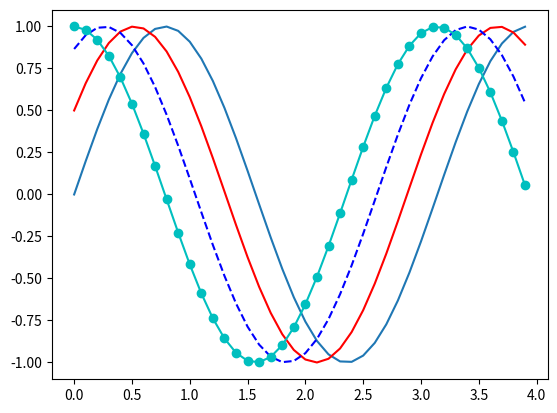

Python code for this plot:
import numpy as np
import matplotlib.pyplot as plt

"""
	1. Membuat data
	2. Membuat plot
	3. Menampilkan plot
"""

# 1. Membuat data (sin(2wt + theta))
# camel case
def sinusGenerator(amplitudo,frekuensi,tAkhir,theta):
	t = np.arange(0,tAkhir,0.1)
	y = amplitudo * np.sin(2*frekuensi*t + np.deg2rad(theta))
	return t,y

# 2. Membuat plot
t1,y1 = sinusGenerator(1,1,4,0)
plt.plot(t1,y1)

t2,y2 = sinusGenerator(1,1,4,30)
plt.plot(t2,y2, 'r') #warna = 'r' / red

t3,y3 = sinusGenerator(1,1,4,60)
plt.plot(t3,y3, 'b--') #warna = 'b' / blue, marker = garis putus2

t4,y4 = sinusGenerator(1,1,4,90)
plt.plot(t4,y4, 'c-o') #warna = 'c' / cyan, marker = garis bulet2

# 3. Menampilkan plot
plt.show()

# "."	point
# ","	pixel
# "o"	circle
# "v"	triangle_down
# "^"	triangle_up
# "<"	triangle_left
# ">"	triangle_right
# "1"	tri_down
# "2"	tri_up
# "3"	tri_left
# "4"	tri_right
# "8"	octagon
# "s"	square
# "p"	pentagon
# "P"	plus (filled)
# "*"	star
# "h"	hexagon1
# "H"	hexagon2
# "+"	plus
# "x"	x
# "X"	x (filled)
# "D"	diamond
# "d"	thin_diamond
# "|"	vline
# "_"	hline